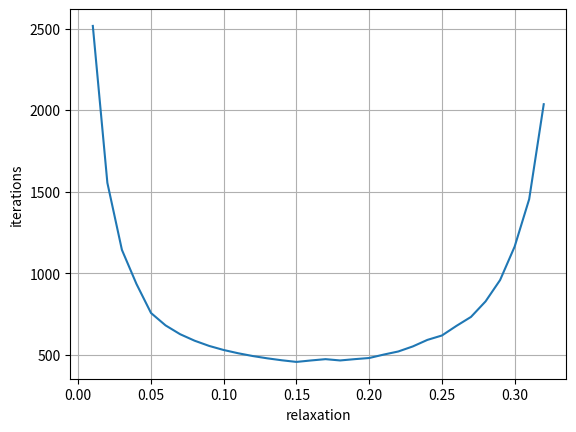

The matplotlib source for this figure:
import numpy as np
import matplotlib.pyplot as plt


def myJacobi(A,b,w,tol):
    
    s = len(A)
    
    L = np.zeros((s,s))
    U = np.zeros((s,s))
    D = np.zeros((s,s))
    
    
    for i in range(s):
        for j in range(s):
            if(i == j):
                D[i][j] = A[i][j]
            if(j>i):
                U[i][j] = A[i][j]
            if(i>j):
                L[i][j] = A[i][j]
                
            
    Dinv = np.zeros((s,s))
    
    for i in range(s):
        Dinv[i][i] = 1/D[i][i]

    x = np.zeros((s,1))
    
    for i in range(s):
        x[i] = b[i]/A[i][i]
   
    
    x1 = np.dot(w,(-np.dot(np.dot(Dinv,L+U),x)+np.dot(Dinv,b)))+np.dot((1-w),x)
    
    
    delta = lambda x,x1 : np.amax(np.abs(x-x1)) 
    
    n = 1
    while(delta(x,x1)>tol):
        x = x1
        x1 = np.dot(w,(-np.dot(np.dot(Dinv,L+U),x)+np.dot(Dinv,b)))+np.dot((1-w),x)
        n += 1
    
              
    return(n,x1)
 
    
A1 = np.array([[1.01, .99],[.99, 1.01]])
b1 = np.array([[2.0],[2.0]])

A2 = np.array([[1.5, .5], [.5, 1.5]])
b2 = np.array([[2.0],[2.0]])

A3 = np.array([[9.,10,2],[1,6,3],[10,-1,2]])
b3 = np.array([[7.],[8],[1]])

print(myJacobi(A3,b3,.4,10**-4))
print(np.linalg.solve(A3,b3))


wmesh = np.arange(.01,.33,.01)
nmesh = np.zeros(len(wmesh))

for i in range(len(wmesh)):
    n, x = myJacobi(A3,b3,wmesh[i],10**-4)
    nmesh[i] = n

plt.plot(wmesh,nmesh,'-')
plt.grid(True)
plt.xlabel("relaxation")
plt.ylabel("iterations")
